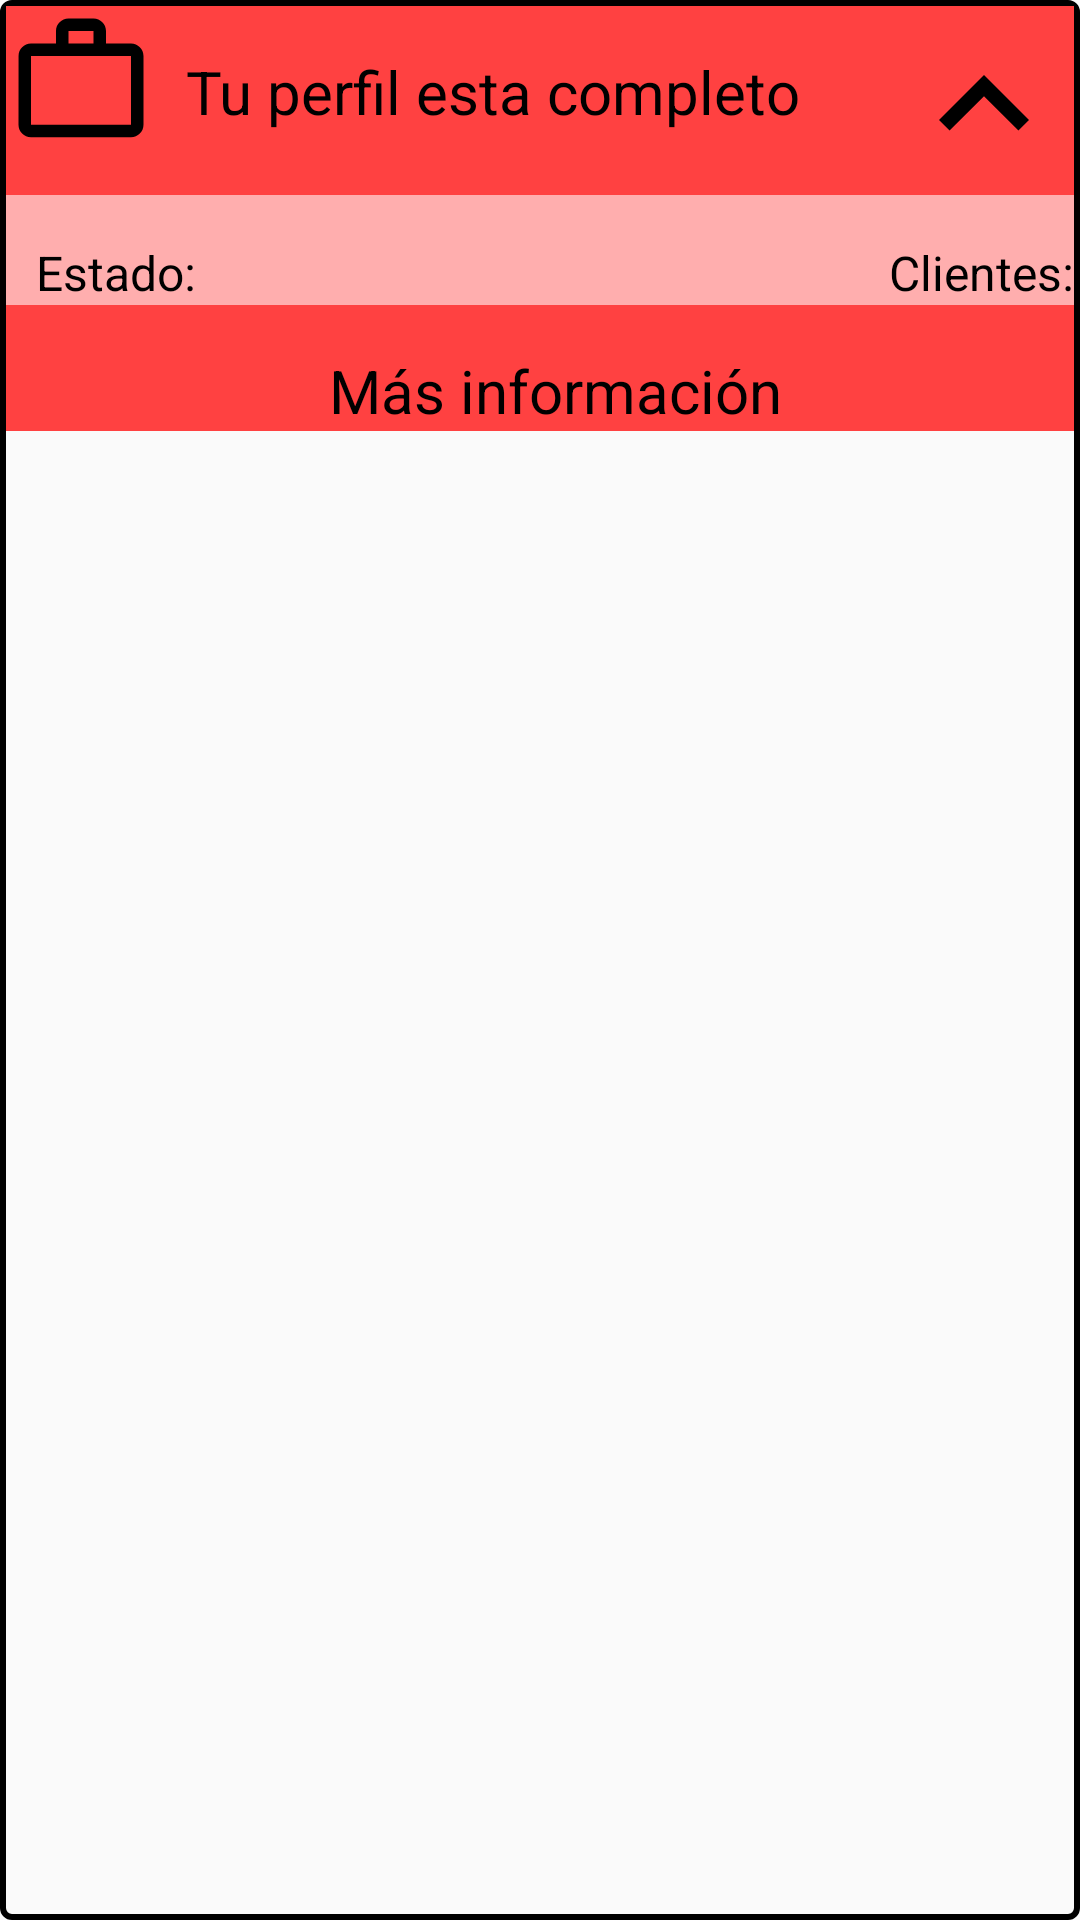

Here is an Android app screen rendered from its layout file. Give the layout XML and the strings, colors and styles it references.
<!-- AndroidManifest.xml: application theme AppTheme -->
<!-- res/layout/job_item_2.xml -->
<?xml version="1.0" encoding="utf-8"?>
<RelativeLayout
    xmlns:android="http://schemas.android.com/apk/res/android"
    android:layout_width="match_parent"
    android:layout_height="wrap_content"
    android:background="@drawable/job_item_1_border"
    android:layout_marginTop="2dp"
    android:padding="2dp">

    <LinearLayout
        android:layout_width="match_parent"
        android:layout_height="wrap_content"
        android:orientation="vertical">

        <RelativeLayout
            android:id="@+id/relativelayout1"
            android:layout_width="match_parent"
            android:layout_height="wrap_content"
            android:background="#FF4141">

            <ImageView
                android:id="@+id/ic_work"
                android:layout_width="wrap_content"
                android:layout_height="wrap_content"
                android:src="@drawable/ic_work_main"
                />

            <TextView
                android:id="@+id/job_title"
                android:layout_width="match_parent"
                android:layout_height="wrap_content"
                android:layout_toRightOf="@+id/ic_work"
                android:text="@string/msg"
                android:textSize="20dp"
                android:textColor="@color/black"
                android:layout_marginTop="15dp"
                android:layout_marginLeft="10dp"
                android:layout_toLeftOf="@+id/arrow_down"/>

            <ImageButton
                android:id="@+id/arrow_down"
                android:layout_width="wrap_content"
                android:layout_height="wrap_content"
                android:src="@drawable/ic_arrow_up"
                android:background="@null"
                android:layout_alignParentRight="true"
                android:layout_marginTop="3dp"/>

        </RelativeLayout>

        <RelativeLayout
            android:id="@+id/relativelayout2"
            android:layout_width="match_parent"
            android:layout_height="wrap_content"
            android:background="#FFAEAE">

            <RelativeLayout
                android:id="@+id/relativelayout_left"
                android:layout_width="wrap_content"
                android:layout_height="wrap_content"
                android:layout_toLeftOf="@+id/relativelayout_right"
                android:layout_alignParentLeft="true">

                <TextView
                    android:id="@+id/status"
                    android:layout_width="wrap_content"
                    android:layout_height="wrap_content"
                    android:text="Estado:"
                    android:textSize="16dp"
                    android:textColor="@color/black"
                    android:layout_marginTop="15dp"
                    android:layout_marginLeft="10dp"/>

            </RelativeLayout>

            <RelativeLayout
                android:id="@+id/relativelayout_right"
                android:layout_width="wrap_content"
                android:layout_height="wrap_content"
                android:layout_alignParentRight="true">

                <TextView
                    android:id="@+id/clients"
                    android:layout_width="wrap_content"
                    android:layout_height="wrap_content"
                    android:text="Clientes:"
                    android:textSize="16dp"
                    android:textColor="@color/black"
                    android:layout_marginTop="15dp"
                    android:layout_marginLeft="10dp"/>

            </RelativeLayout>



        </RelativeLayout>

        <RelativeLayout
            android:id="@+id/relativelayout3"
            android:layout_width="match_parent"
            android:layout_height="wrap_content"
            android:background="#FF4141">

            <TextView
                android:id="@+id/more_information"
                android:layout_width="match_parent"
                android:layout_height="wrap_content"
                android:text="@string/more_information"
                android:textSize="20dp"
                android:textColor="@color/black"
                android:layout_marginTop="15dp"
                android:layout_marginLeft="10dp"
                android:gravity="center_horizontal"/>


        </RelativeLayout>

    </LinearLayout>




</RelativeLayout>
<!-- resources referenced by this layout -->
<resources>
  <color name="black">#FF000000</color>
  <!-- drawable ic_arrow_up (drawable) -->
  <vector xmlns:android="http://schemas.android.com/apk/res/android"
      android:width="60dp"
      android:height="60dp"
      android:viewportWidth="24"
      android:viewportHeight="24"
      android:tint="@color/black">
    <path
        android:fillColor="@android:color/white"
        android:pathData="M7.41,15.41L12,10.83l4.59,4.58L18,14l-6,-6 -6,6z"/>
  </vector>
  <!-- drawable ic_work_main (drawable) -->
  <vector xmlns:android="http://schemas.android.com/apk/res/android"
      android:width="50dp"
      android:height="50dp"
      android:viewportWidth="37"
      android:viewportHeight="37">
    <path
        android:pathData="M21.5833,9.25V6.1667H15.4166V9.25H21.5833ZM6.1666,12.3333V29.2917H30.8333V12.3333H6.1666ZM30.8333,9.25C32.5445,9.25 33.9166,10.6221 33.9166,12.3333V29.2917C33.9166,31.0029 32.5445,32.375 30.8333,32.375H6.1666C4.4553,32.375 3.0833,31.0029 3.0833,29.2917L3.0987,12.3333C3.0987,10.6221 4.4553,9.25 6.1666,9.25H12.3333V6.1667C12.3333,4.4554 13.7053,3.0833 15.4166,3.0833H21.5833C23.2945,3.0833 24.6666,4.4554 24.6666,6.1667V9.25H30.8333Z"
        android:fillColor="#000000"/>
  </vector>
  <!-- drawable job_item_1_border (drawable) -->
  <?xml version="1.0" encoding="utf-8"?>
  <shape
      xmlns:android="http://schemas.android.com/apk/res/android"
      android:shape="rectangle">
  
      <corners
          android:radius="3dp"
          />
  
      <stroke
          android:width="2dp"
          android:color="@color/black"
          />
  
  </shape>
  <string name="more_information">Más información</string>
  <string name="msg">Tu perfil esta completo</string>
  <style name="AppTheme" parent="Theme.AppCompat.Light.DarkActionBar">
          
          <item name="windowActionBar">false</item>
          <item name="windowNoTitle">true</item>
      </style>
</resources>
